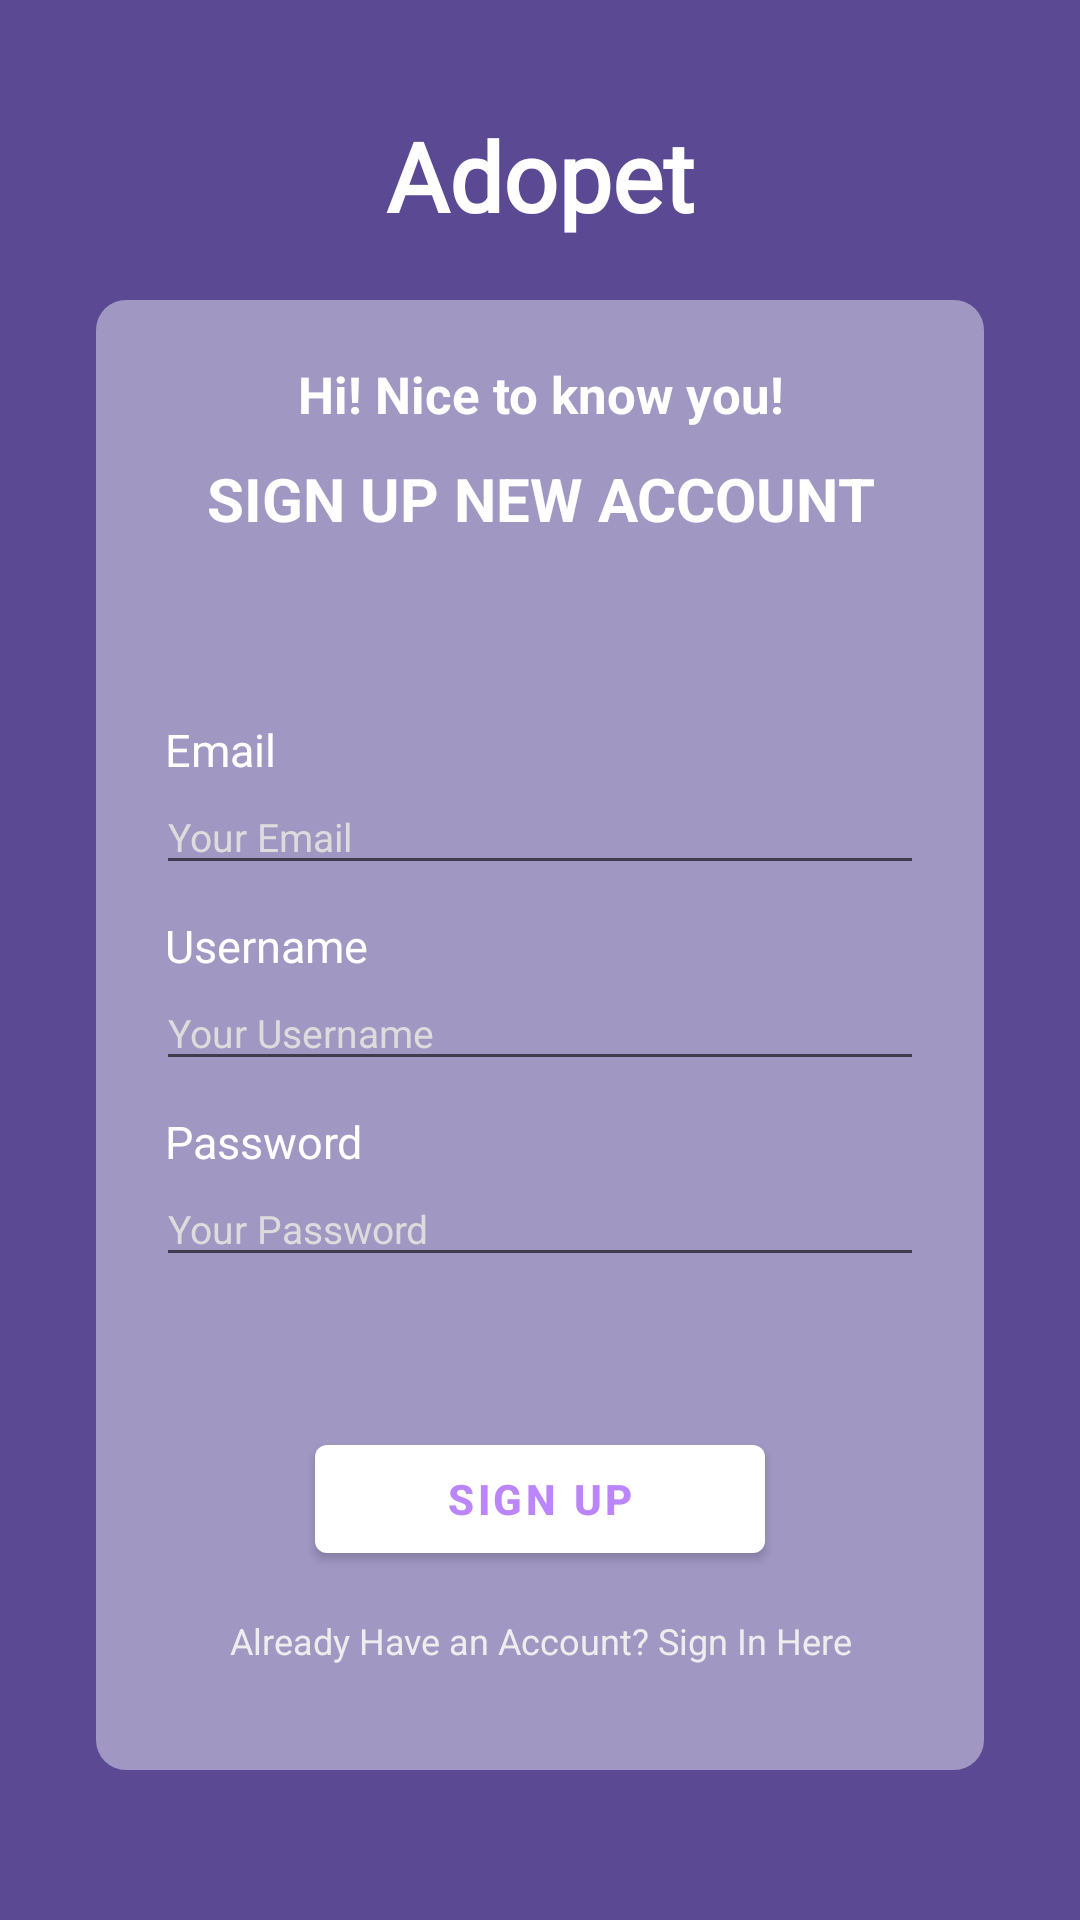

Here is an Android app screen rendered from its layout file. Give the layout XML and the strings, colors and styles it references.
<!-- AndroidManifest.xml: application theme Theme.Adopet -->
<!-- res/layout/activity_signup.xml -->
<?xml version="1.0" encoding="utf-8"?>
<androidx.constraintlayout.widget.ConstraintLayout xmlns:android="http://schemas.android.com/apk/res/android"
    xmlns:app="http://schemas.android.com/apk/res-auto"
    xmlns:tools="http://schemas.android.com/tools"
    android:layout_width="match_parent"
    android:layout_height="match_parent"
    android:background="#5C4994"
    tools:context=".Signup">

    <TextView
        android:layout_width="wrap_content"
        android:layout_height="wrap_content"
        app:layout_constraintBottom_toTopOf="@+id/linear"
        app:layout_constraintLeft_toLeftOf="parent"
        app:layout_constraintRight_toRightOf="parent"
        android:text="Adopet"
        android:textStyle="bold"
        android:textSize="32sp"
        android:layout_margin="20dp"
        android:fontFamily="@font/cambay"
        android:layout_gravity="center"
        android:textColor="#FFF"/>

    <LinearLayout
        android:id="@+id/linear"
        app:layout_constraintBottom_toBottomOf="parent"
        android:layout_width="match_parent"
        android:layout_height="wrap_content"
        android:layout_marginTop="50dp"
        android:layout_marginHorizontal="32dp"
        android:background="@drawable/login_container"
        android:orientation="vertical"
        android:padding="20dp"
        app:layout_constraintTop_toTopOf="parent">

        <TextView
            android:layout_width="match_parent"
            android:layout_height="wrap_content"
            android:text="Hi! Nice to know you!"
            android:textSize="17sp"
            android:textAlignment="center"
            android:textColor="#FFF"
            android:textStyle="bold"/>

        <TextView
            android:layout_width="match_parent"
            android:layout_height="wrap_content"
            android:text="SIGN UP NEW ACCOUNT"
            android:textSize="20sp"
            android:textAlignment="center"
            android:textColor="#FFF"
            android:textStyle="bold"
            android:layout_marginTop="10dp"
            android:layout_marginBottom="50dp"/>

        <LinearLayout
            android:layout_width="match_parent"
            android:layout_height="wrap_content"
            android:orientation="vertical">

            <TextView
                android:layout_width="match_parent"
                android:layout_height="wrap_content"
                android:text="Email"
                android:textSize="15sp"
                android:textColor="#FFF"
                android:textStyle="normal"
                android:layout_marginTop="10dp"
                android:layout_marginLeft="3dp"/>

            <EditText
                android:id="@+id/emailForm"
                android:layout_width="match_parent"
                android:layout_height="35dp"
                android:hint="Your Email"
                android:inputType="textEmailAddress"
                android:maxLines="1"
                android:textSize="13sp"
                android:textColorHint="#DCDCDC" />
        </LinearLayout>

        <LinearLayout
            android:layout_width="match_parent"
            android:layout_height="wrap_content"
            android:orientation="vertical">

            <TextView
                android:layout_width="match_parent"
                android:layout_height="wrap_content"
                android:text="Username"
                android:textSize="15sp"
                android:textColor="#FFF"
                android:textStyle="normal"
                android:layout_marginTop="10dp"
                android:layout_marginLeft="3dp"/>

            <EditText
                android:id="@+id/unameForm"
                android:layout_width="match_parent"
                android:layout_height="35dp"
                android:hint="Your Username"
                android:inputType="text"
                android:maxLines="1"
                android:textSize="13sp"
                android:textColorHint="#DCDCDC" />
        </LinearLayout>

        <LinearLayout
            android:layout_width="match_parent"
            android:layout_height="wrap_content"
            android:orientation="vertical">

            <TextView
                android:layout_width="match_parent"
                android:layout_height="wrap_content"
                android:text="Password"
                android:textSize="15sp"
                android:textColor="#FFF"
                android:textStyle="normal"
                android:layout_marginTop="10dp"
                android:layout_marginLeft="3dp"/>

            <EditText
                android:id="@+id/passForm"
                android:layout_width="match_parent"
                android:layout_height="35dp"
                android:inputType="textPassword"
                android:hint="Your Password"
                android:maxLines="1"
                android:textSize="13sp"
                android:textColorHint="#DCDCDC" />
        </LinearLayout>

        <com.google.android.material.button.MaterialButton
            android:id="@+id/signupBtn"
            android:layout_width="150dp"
            android:layout_height="wrap_content"
            android:layout_gravity="center"
            android:layout_marginTop="50dp"
            android:fontFamily="sans-serif-medium"
            android:text="Sign Up"
            android:textColor="@color/purple_200"
            android:textStyle="bold"
            app:backgroundTint="#FFFFFF" />

        <TextView
            android:id="@+id/loginBtn"
            android:layout_width="match_parent"
            android:layout_height="wrap_content"
            android:textAlignment="center"
            android:text="Already Have an Account? Sign In Here"
            android:textSize="12sp"
            android:textColor="#EDEDED"
            android:textStyle="normal"
            android:layout_marginVertical="15dp" />

    </LinearLayout>

</androidx.constraintlayout.widget.ConstraintLayout>
<!-- resources referenced by this layout -->
<resources>
  <color name="purple_200">#FFBB86FC</color>
  <!-- drawable login_container (drawable-v24) -->
  <?xml version="1.0" encoding="utf-8"?>
  <shape xmlns:android="http://schemas.android.com/apk/res/android"
      android:shape="rectangle">
  
      <solid  android:color="#A097C3"/>
      <corners android:radius="10dp"/>
  </shape>
  <style name="Theme.Adopet" parent="Theme.MaterialComponents.DayNight.NoActionBar">
          
          <item name="colorPrimary">@color/purple_500</item>
          <item name="colorPrimaryVariant">@color/purple_700</item>
          <item name="colorOnPrimary">@color/white</item>
          
          <item name="colorSecondary">@color/teal_200</item>
          <item name="colorSecondaryVariant">@color/teal_700</item>
          <item name="colorOnSecondary">@color/black</item>
          
          <item name="android:statusBarColor" tools:targetApi="l">?attr/colorPrimaryVariant</item>
          
      </style>
  <color name="purple_500">#FF6200EE</color>
  <color name="purple_700">#4B3588</color>
  <color name="white">#FFFFFFFF</color>
  <color name="teal_200">#5C4994</color>
  <color name="teal_700">#775DC5</color>
  <color name="black">#FF000000</color>
</resources>
